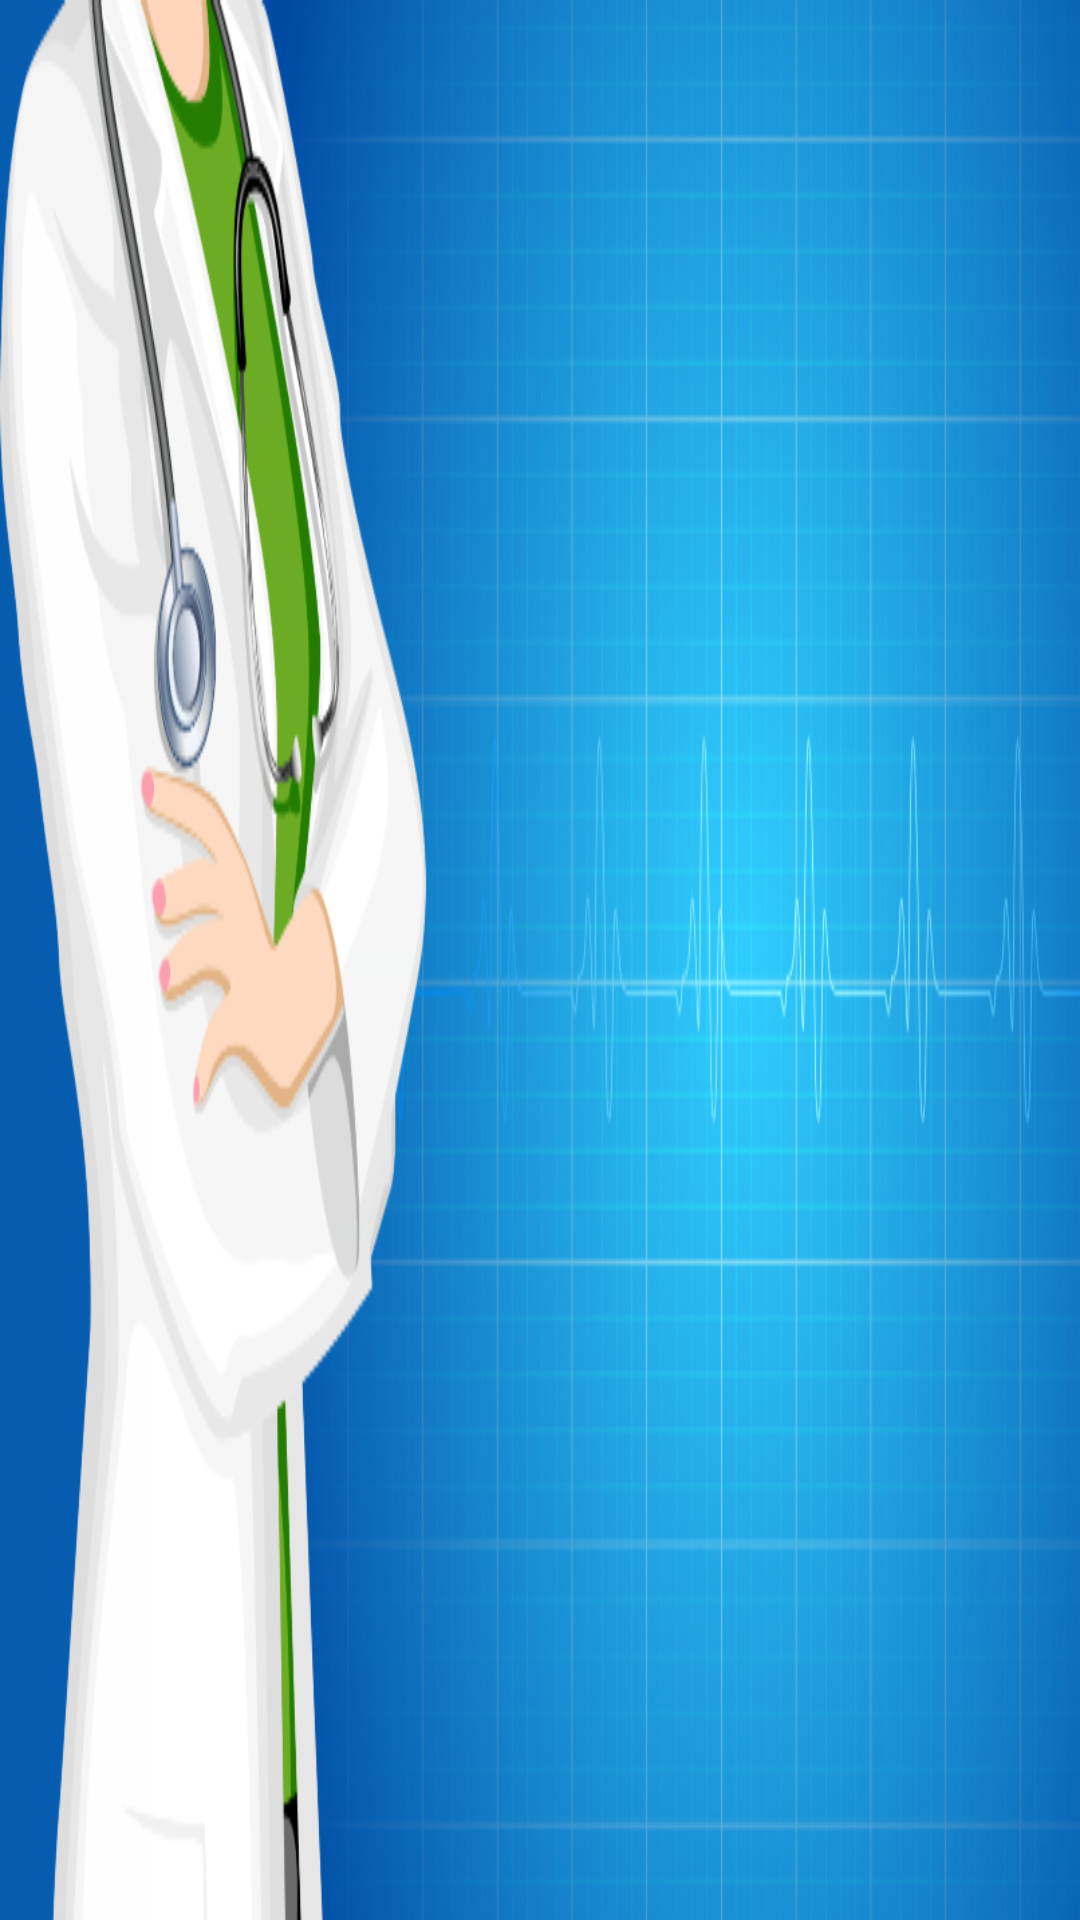

Android layout source for this screen:
<!-- AndroidManifest.xml: application theme AppTheme.NoActionBar -->
<!-- res/layout/viewpager_item_three.xml -->
<?xml version="1.0" encoding="utf-8"?>
<LinearLayout xmlns:android="http://schemas.android.com/apk/res/android"
    android:layout_width="match_parent"
    android:layout_height="match_parent"
    android:orientation="vertical"
    android:gravity="center">


    <ImageView
        android:gravity="center"
        android:layout_width="match_parent"
        android:layout_height="match_parent"
        android:text="@string/news3"
        android:textSize="@dimen/text_size"
        android:background="@drawable/ill_img3"
        android:textColor="@color/main_top_color"
        android:scaleType="center"/>
</LinearLayout>
<!-- resources referenced by this layout -->
<resources>
  <color name="main_top_color">#f7614d</color>
  <dimen name="text_size">32sp</dimen>
  <!-- drawable ill_img3: png bitmap (drawable, 263593 bytes) -->
  <string name="news3">资讯3</string>
  <style name="AppTheme.NoActionBar">
          <item name="windowActionBar">false</item>
          <item name="windowNoTitle">false</item>
          <item name="colorPrimary">@color/primary</item>
          <item name="colorPrimaryDark">@color/primary_dark</item>
      </style>
  <color name="primary">#E43F3F</color>
  <color name="primary_dark">#E12929</color>
</resources>
